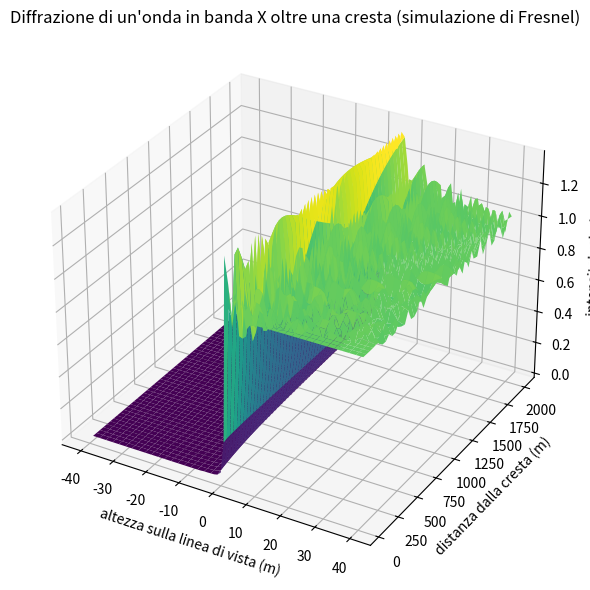

Recreate this plot in Python.
"""
Grafico 3D di un'onda (strumenti open source: NumPy, SciPy, Matplotlib).
Intensita' |E|^2 di un'onda piana di banda X dopo una cresta a lama, propagata per 2 km con il metodo di Fresnel (FFT).
Asse x: distanza dalla cresta; asse y: altezza sopra la linea di vista; asse z: intensita' relativa.
Uso: python onda_3d.py  -> onda_3d_diffrazione.png
"""
import numpy as np, matplotlib
matplotlib.use("Agg")
import matplotlib.pyplot as plt
LAM, N, DY = 0.0357, 2 ** 14, 0.1
y = (np.arange(N) - N // 2) * DY; fy = np.fft.fftfreq(N, DY)
E = np.ones(N, complex); E[y <= 0] = 0
dx = 20.0; xs, rows = [], []
for k in range(1, 101):
    E = np.fft.ifft(np.fft.fft(E) * np.exp(-1j * np.pi * LAM * dx * fy ** 2))
    if k % 2 == 0:
        sel = (y >= -40) & (y <= 40); xs.append(k * dx); rows.append(np.abs(E[sel]) ** 2)
Z = np.array(rows); Y = y[(y >= -40) & (y <= 40)]; X = np.array(xs)
fig = plt.figure(figsize=(9, 6)); ax = fig.add_subplot(111, projection="3d")
Xg, Yg = np.meshgrid(Y[::10], X)
ax.plot_surface(Xg, Yg, Z[:, ::10], cmap="viridis", linewidth=0, antialiased=True)
ax.set_xlabel("altezza sulla linea di vista (m)"); ax.set_ylabel("distanza dalla cresta (m)"); ax.set_zlabel("intensita' relativa")
ax.set_title("Diffrazione di un'onda in banda X oltre una cresta (simulazione di Fresnel)")
fig.tight_layout(); fig.savefig("onda_3d_diffrazione.png", dpi=130); print("salvato onda_3d_diffrazione.png", Z.shape)
